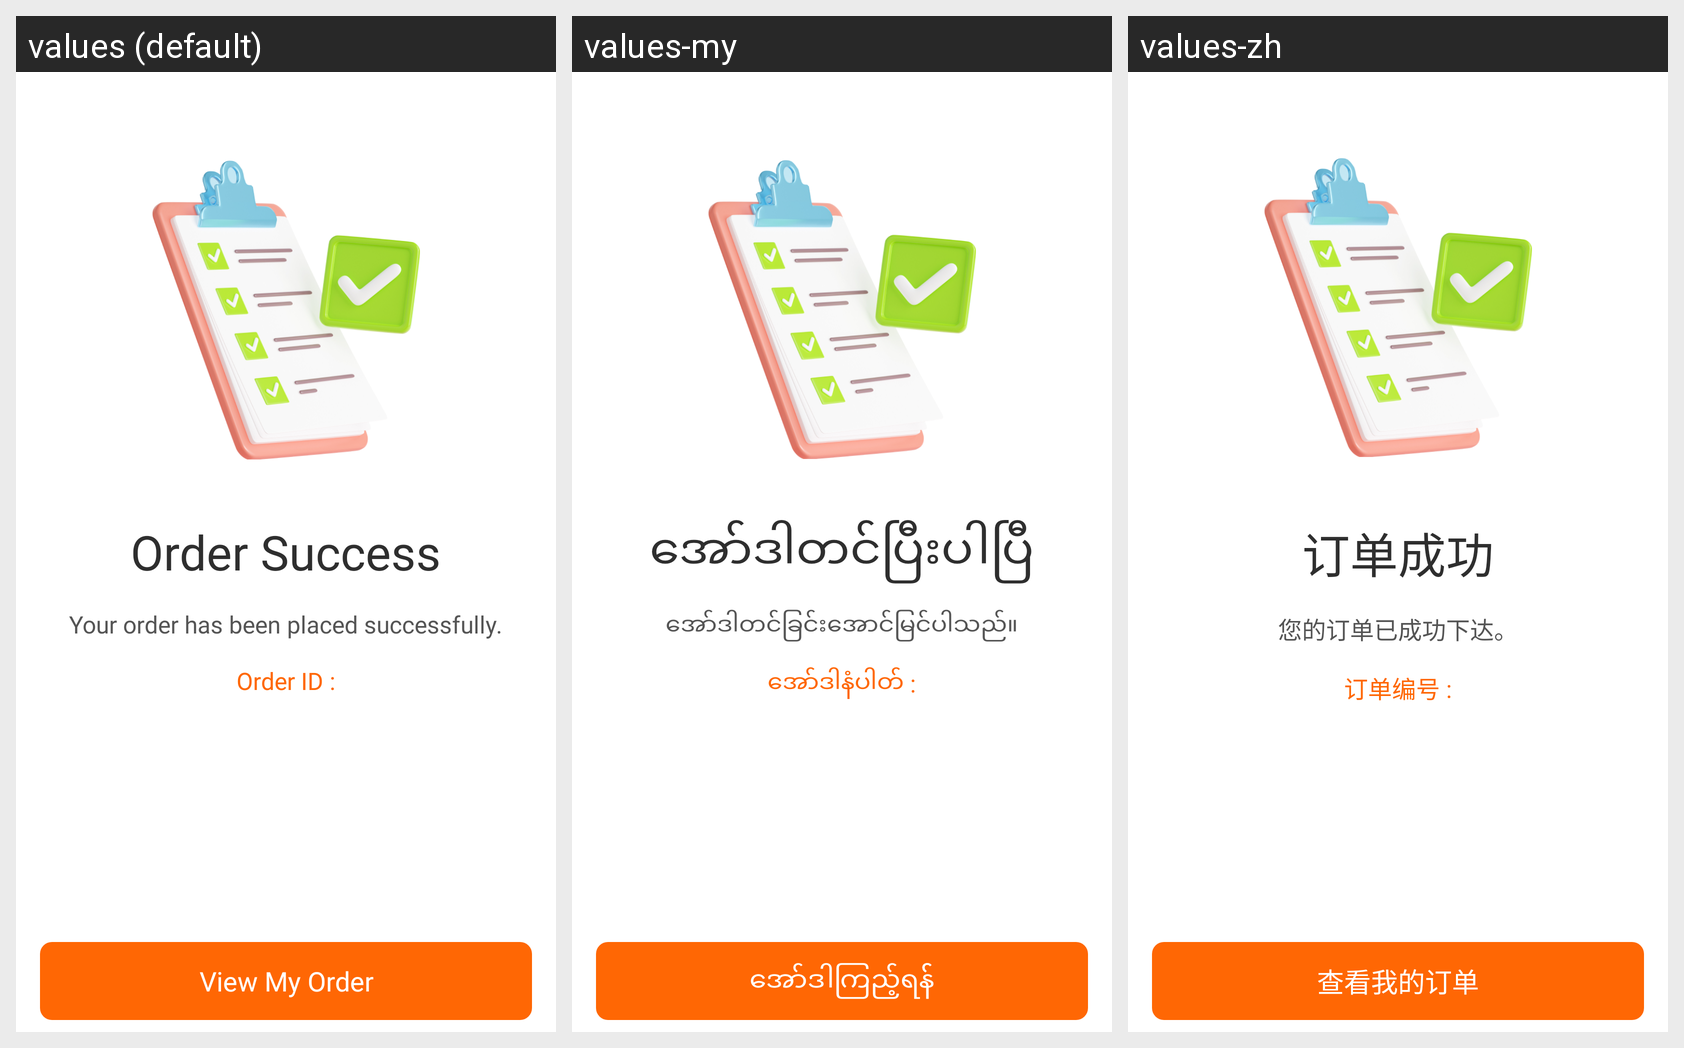

Locale-by-locale string values for the Android screen shown in this grid:
Android screen res/layout/activity_place_order.xml rendered under 3 locales, left to right: values (default), values-my, values-zh. Device: Nexus 5 (rendered at 1080×1920; each locale shown at half size, 540×960, under a caption strip naming it); theme Theme.Fatty.
Strings drawn on this screen, with the default value and each locale's value (text and hints the layout hard-codes, and strings that could not be matched under every locale, appear in the picture but are not listed):

order_success
  values: Order Success
  values-my: အော်ဒါတင်ပြီးပါပြီ
  values-zh: 订单成功

your_order_has_been_placed_successfully
  values: Your order has been placed successfully.
  values-my: အော်ဒါတင်ခြင်းအောင်မြင်ပါသည်။
  values-zh: 您的订单已成功下达。

order_id
  values: Order ID :
  values-my: အော်ဒါနံပါတ် :
  values-zh: 订单编号 :

view_my_order
  values: View My Order
  values-my: အော်ဒါကြည့်ရန််
  values-zh: 查看我的订单
